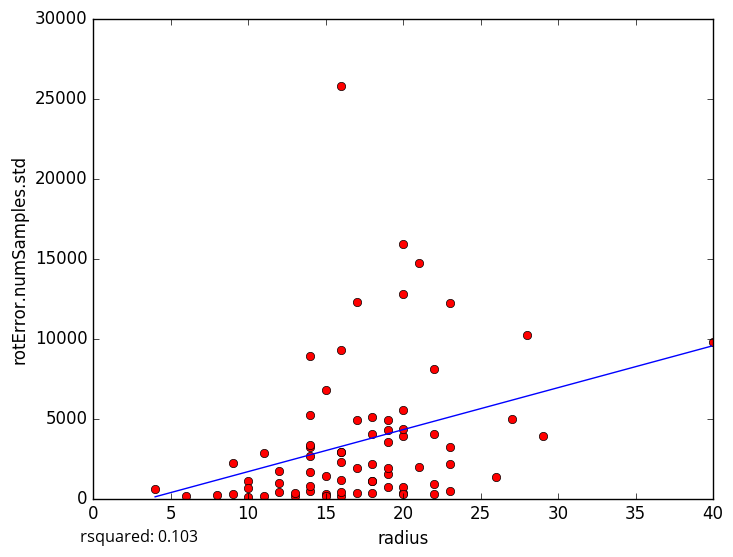

Values plotted in this chart, from the file beside it:
radius, rotError.numSamples.std
14, 5234
18, 1069
15, 257.9
6, 141.9
11, 182.9
19, 3510
20, 3936
19, 4927
20, 363.8
16, 147.3
14, 2626
10, 108.1
10, 1084
13, 183.2
9, 273.7
10, 643
20, 736.8
19, 1510
21, 14728
16, 2308
40, 9785
22, 8108
11, 2866
16, 25803
9, 2219
14, 8919
12, 1726
23, 3229
22, 308
19, 701.6
17, 12253
18, 5104
23, 12191
28, 10206
21, 1948
22, 4006
8, 189.9
17, 338.7
18, 4016
12, 968.2
20, 5532
26, 1328
17, 4913
22, 897.2
20, 12782
20, 15885
14, 3217
20, 4350
14, 1687
16, 2928
16, 383.6
12, 379.7
17, 1918
23, 2175
18, 1102
16, 2925
14, 3356
23, 490.1
15, 175.6
14, 473.1
... 14 more rows
